Run: headless pygame with SDL's dummy video driver; simulated clock (each Clock.tick advances the game by its frame time, no real sleeping); random seed 0; keys injected as events and as key.get_pressed() state; no mouse input.
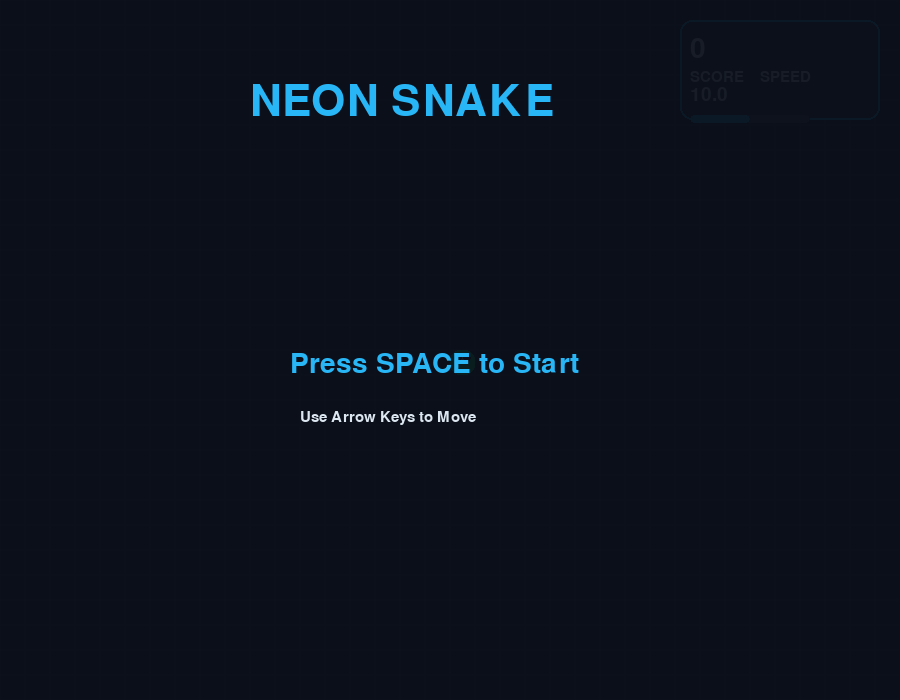
Frame 1 of 4 · flips 1–60 · no input
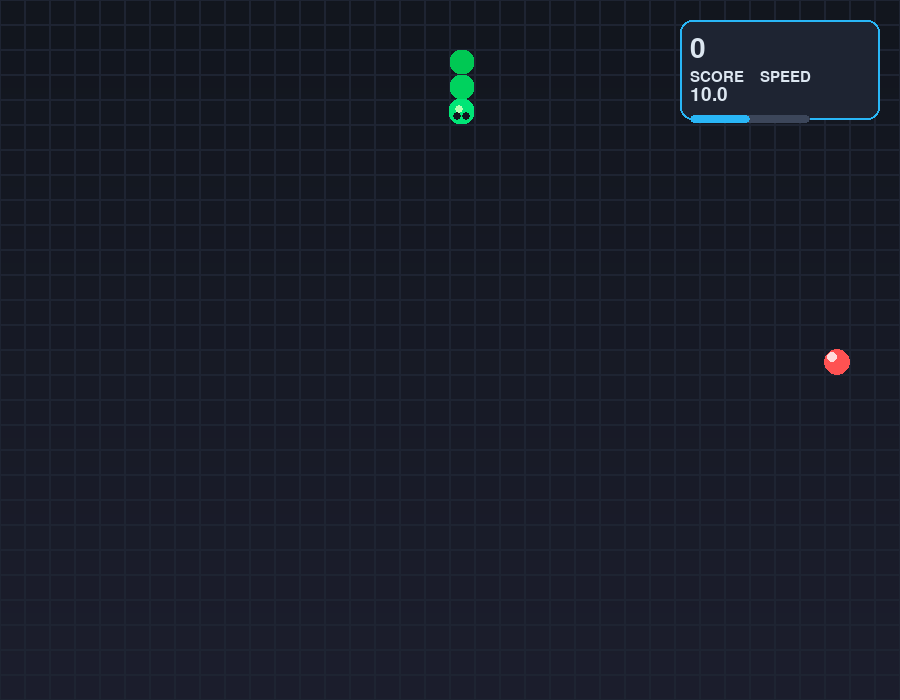
Frame 2 of 4 · flips 61–180 · tapped SPACE, RETURN · held RIGHT (→), D
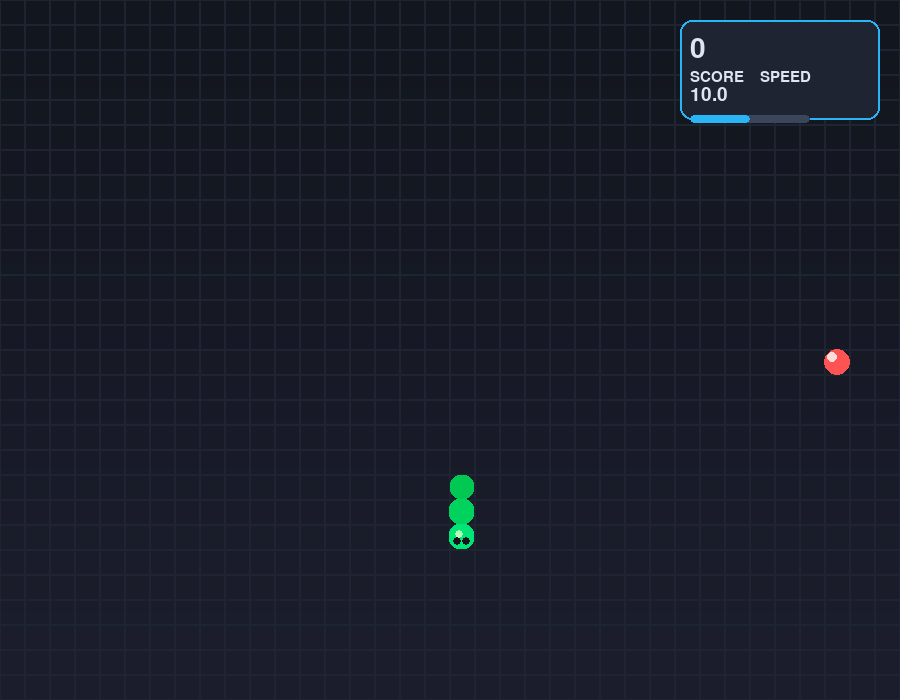
Frame 3 of 4 · flips 181–300 · held DOWN (↓), S
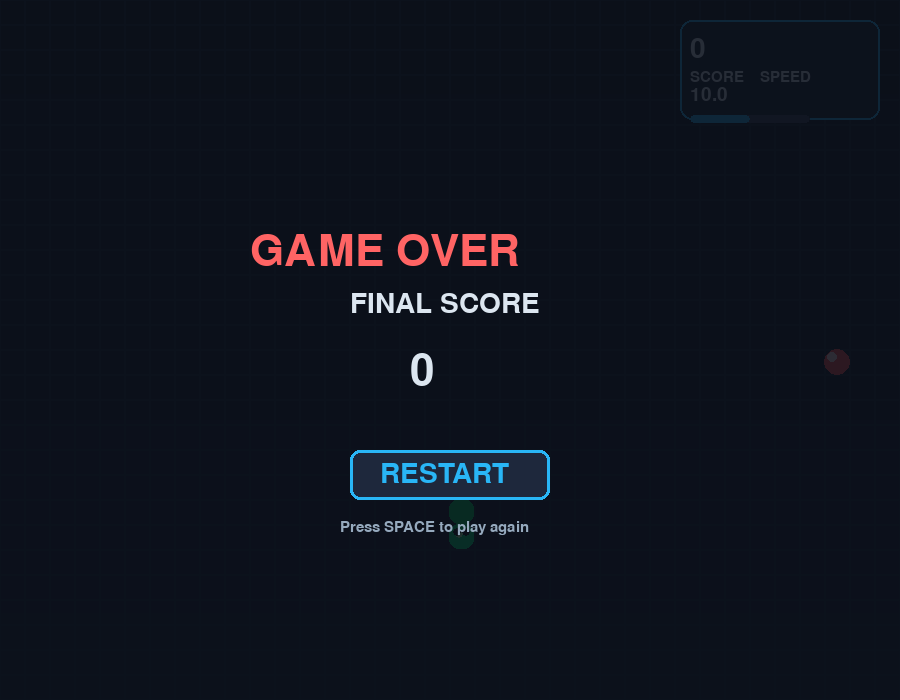
Frame 4 of 4 · flips 301–420 · held LEFT (←), A, UP (↑), W

The pygame program that drew these frames:

import pygame
import sys
import random
import math

# Initialize pygame
pygame.init()

# Screen dimensions
WIDTH, HEIGHT = 900, 700
GRID_SIZE = 25
GRID_WIDTH = WIDTH // GRID_SIZE
GRID_HEIGHT = HEIGHT // GRID_SIZE

# Colors
BACKGROUND = (18, 22, 30)
GRID_COLOR = (30, 36, 50, 80)
SNAKE_HEAD_COLOR = (0, 230, 118)
SNAKE_BODY_COLOR = (0, 200, 83)
SNAKE_SHINE = (180, 255, 180, 150)
FOOD_COLOR = (255, 82, 82)
FOOD_SHINE = (255, 220, 220, 200)
TEXT_COLOR = (220, 230, 240)
UI_BG = (30, 36, 50, 200)
ACCENT_COLOR = (41, 182, 246)

FPS = 60
INITIAL_SPEED = 10
SPEED_INCREMENT = 0.2

# Display and clock setup
screen = pygame.display.set_mode((WIDTH, HEIGHT))
pygame.display.set_caption("Neon Snake")
clock = pygame.time.Clock()

# Font setup with fallback
try:
    font_large = pygame.font.Font(None, 64)
    font_medium = pygame.font.Font(None, 42)
    font_small = pygame.font.Font(None, 28)
    font_tiny = pygame.font.Font(None, 22)
except:
    font_large = pygame.font.SysFont("Arial", 64, bold=True)
    font_medium = pygame.font.SysFont("Arial", 42, bold=True)
    font_small = pygame.font.SysFont("Arial", 28)
    font_tiny = pygame.font.SysFont("Arial", 22)

class Snake:
    def __init__(self):
        self.reset()
    def reset(self):
        self.length = 3
        self.positions = [(GRID_WIDTH // 2, GRID_HEIGHT // 2)]
        self.direction = random.choice([(1,0),(-1,0),(0,1),(0,-1)])
        self.score = 0
        self.speed = INITIAL_SPEED
        self.grow_to = 3
        self.last_move_time = 0
        self.is_alive = True
        self.pulse = 0
    def get_head(self):
        return self.positions[0]
    def update(self, current_time):
        if not self.is_alive: return
        if current_time - self.last_move_time > 1000 // self.speed:
            self.last_move_time = current_time
            head = self.get_head()
            x, y = self.direction
            new = ((head[0]+x)%GRID_WIDTH,(head[1]+y)%GRID_HEIGHT)
            if new in self.positions[1:]:
                self.is_alive = False
                return
            self.positions.insert(0, new)
            if len(self.positions) > self.grow_to:
                self.positions.pop()
        self.pulse = (self.pulse + 0.05) % (2*math.pi)
    def change_dir(self, d):
        if (d[0]*-1, d[1]*-1) != self.direction:
            self.direction = d
    def grow(self):
        self.grow_to += 1
        self.score += 10
        self.speed += SPEED_INCREMENT
    def draw(self, surface):
        for i, pos in enumerate(self.positions):
            if i == 0:
                color = SNAKE_HEAD_COLOR
            else:
                ratio = min(1.0, i/(self.grow_to*0.5))
                r = int(SNAKE_HEAD_COLOR[0]*(1-ratio) + SNAKE_BODY_COLOR[0]*ratio)
                g = int(SNAKE_HEAD_COLOR[1]*(1-ratio) + SNAKE_BODY_COLOR[1]*ratio)
                b = int(SNAKE_HEAD_COLOR[2]*(1-ratio) + SNAKE_BODY_COLOR[2]*ratio)
                color = (r,g,b)
            offset = math.sin(self.pulse + i*0.3) * 0.5
            rect = pygame.Rect(
                pos[0]*GRID_SIZE + offset,
                pos[1]*GRID_SIZE + offset,
                GRID_SIZE - offset*2,
                GRID_SIZE - offset*2
            )
            pygame.draw.rect(surface, color, rect, border_radius=10)
            if i == 0:
                shine_size = GRID_SIZE // 3
                shine_offset = GRID_SIZE // 4
                shine_rect = pygame.Rect(
                    rect.x + shine_offset,
                    rect.y + shine_offset,
                    shine_size, shine_size
                )
                pygame.draw.ellipse(surface, SNAKE_SHINE, shine_rect)
                eye_size = GRID_SIZE // 6
                EO = GRID_SIZE // 3
                dx, dy = self.direction
                if dx == 1:
                    eyes = [(rect.right-EO, rect.top+EO), (rect.right-EO, rect.bottom-EO)]
                elif dx == -1:
                    eyes = [(rect.left+EO, rect.top+EO), (rect.left+EO, rect.bottom-EO)]
                elif dy == 1:
                    eyes = [(rect.left+EO, rect.bottom-EO), (rect.right-EO, rect.bottom-EO)]
                else:
                    eyes = [(rect.left+EO, rect.top+EO), (rect.right-EO, rect.top+EO)]
                for e in eyes:
                    pygame.draw.circle(surface, (20,20,30), e, eye_size)

class Food:
    def __init__(self):
        self.randomize()
        self.pulse = 0
    def randomize(self):
        self.position = (
            random.randint(2, GRID_WIDTH-3),
            random.randint(2, GRID_HEIGHT-3)
        )
    def draw(self, surface):
        self.pulse = (self.pulse + 0.1) % (2*math.pi)
        ps = math.sin(self.pulse)*3
        cx = self.position[0]*GRID_SIZE + GRID_SIZE//2
        cy = self.position[1]*GRID_SIZE + GRID_SIZE//2
        r = GRID_SIZE//2 - ps/2
        pygame.draw.circle(surface, FOOD_COLOR, (cx, cy), int(r))
        shine_r = int(r*0.4)
        pygame.draw.circle(surface, FOOD_SHINE, (cx-shine_r, cy-shine_r), shine_r)

def draw_bg(surface):
    for y in range(HEIGHT):
        r = BACKGROUND[0] + int(10*(y/HEIGHT))
        g = BACKGROUND[1] + int(8*(y/HEIGHT))
        b = BACKGROUND[2] + int(15*(y/HEIGHT))
        pygame.draw.line(surface, (r,g,b), (0,y), (WIDTH,y))
    for y in range(0, HEIGHT, GRID_SIZE):
        for x in range(0, WIDTH, GRID_SIZE):
            pygame.draw.rect(surface, GRID_COLOR, (x,y,GRID_SIZE,GRID_SIZE), 1)

def draw_ui(surface, score, speed):
    panel = pygame.Rect(WIDTH-220,20,200,100)
    pygame.draw.rect(surface, UI_BG, panel, border_radius=12)
    pygame.draw.rect(surface, ACCENT_COLOR, panel, 2, border_radius=12)
    surface.blit(font_medium.render(f"{score}", True, TEXT_COLOR), (WIDTH-210,35))
    surface.blit(font_tiny.render("SCORE", True, TEXT_COLOR), (WIDTH-210,70))
    surface.blit(font_small.render(f"{speed:.1f}", True, TEXT_COLOR), (WIDTH-210,85))
    surface.blit(font_tiny.render("SPEED", True, TEXT_COLOR), (WIDTH-140,70))
    bar = pygame.Rect(WIDTH-210,115,120,8)
    pygame.draw.rect(surface, (60,70,90), bar, border_radius=4)
    fill = pygame.Rect(WIDTH-210,115,min(120, speed/20*120),8)
    pygame.draw.rect(surface, ACCENT_COLOR, fill, border_radius=4)

def draw_overlay(surface, text, score=None):
    overlay = pygame.Surface((WIDTH,HEIGHT), pygame.SRCALPHA)
    overlay.fill((10,15,25,220))
    surface.blit(overlay, (0,0))
    surface.blit(font_large.render(text, True, (255,100,100)), 
                 (WIDTH//2-200, HEIGHT//2-120))
    if score is not None:
        surf = font_medium.render("FINAL SCORE", True, TEXT_COLOR)
        surface.blit(surf, (WIDTH//2-100, HEIGHT//2-60))
        surface.blit(font_large.render(str(score), True, TEXT_COLOR),
                     (WIDTH//2-40, HEIGHT//2))
    btn = pygame.Rect(WIDTH//2-100, HEIGHT//2+100,200,50)
    pygame.draw.rect(surface, (30,40,60), btn, border_radius=10)
    pygame.draw.rect(surface, ACCENT_COLOR, btn, 3, border_radius=10)
    surface.blit(font_medium.render("RESTART", True, ACCENT_COLOR),
                 (WIDTH//2-70, HEIGHT//2+110))
    surface.blit(font_tiny.render("Press SPACE to play again", True, (150,170,190)),
                 (WIDTH//2-110, HEIGHT//2+170))

def draw_welcome(surface):
    overlay = pygame.Surface((WIDTH,HEIGHT), pygame.SRCALPHA)
    overlay.fill((10,15,25,240))
    surface.blit(overlay, (0,0))
    surface.blit(font_large.render("NEON SNAKE", True, ACCENT_COLOR), (WIDTH//2-200,80))
    surface.blit(font_medium.render("Press SPACE to Start", True, ACCENT_COLOR),
                 (WIDTH//2-160,HEIGHT//2))
    surface.blit(font_tiny.render("Use Arrow Keys to Move", True, TEXT_COLOR),
                 (WIDTH//2-150, HEIGHT//2+60))

def main():
    snake = Snake()
    food = Food()
    state = "welcome"
    while True:
        t = pygame.time.get_ticks()
        for e in pygame.event.get():
            if e.type == pygame.QUIT:
                pygame.quit()
                sys.exit()
            if e.type == pygame.KEYDOWN:
                if state == "playing":
                    if e.key == pygame.K_UP:    snake.change_dir((0,-1))
                    if e.key == pygame.K_DOWN:  snake.change_dir((0,1))
                    if e.key == pygame.K_LEFT:  snake.change_dir((-1,0))
                    if e.key == pygame.K_RIGHT: snake.change_dir((1,0))
                if e.key == pygame.K_SPACE:
                    snake.reset()
                    food.randomize()
                    state = "playing"
        if state == "playing":
            snake.update(t)
            if snake.get_head() == food.position:
                snake.grow()
                food.randomize()
                while food.position in snake.positions:
                    food.randomize()
            if not snake.is_alive:
                state = "game_over"
        screen.fill((0,0,0))
        draw_bg(screen)
        snake.draw(screen)
        food.draw(screen)
        draw_ui(screen, snake.score, snake.speed)
        if state == "welcome":
            draw_welcome(screen)
        elif state == "game_over":
            draw_overlay(screen, "GAME OVER", snake.score)
        pygame.display.flip()
        clock.tick(FPS)

if __name__ == "__main__":
    main()
